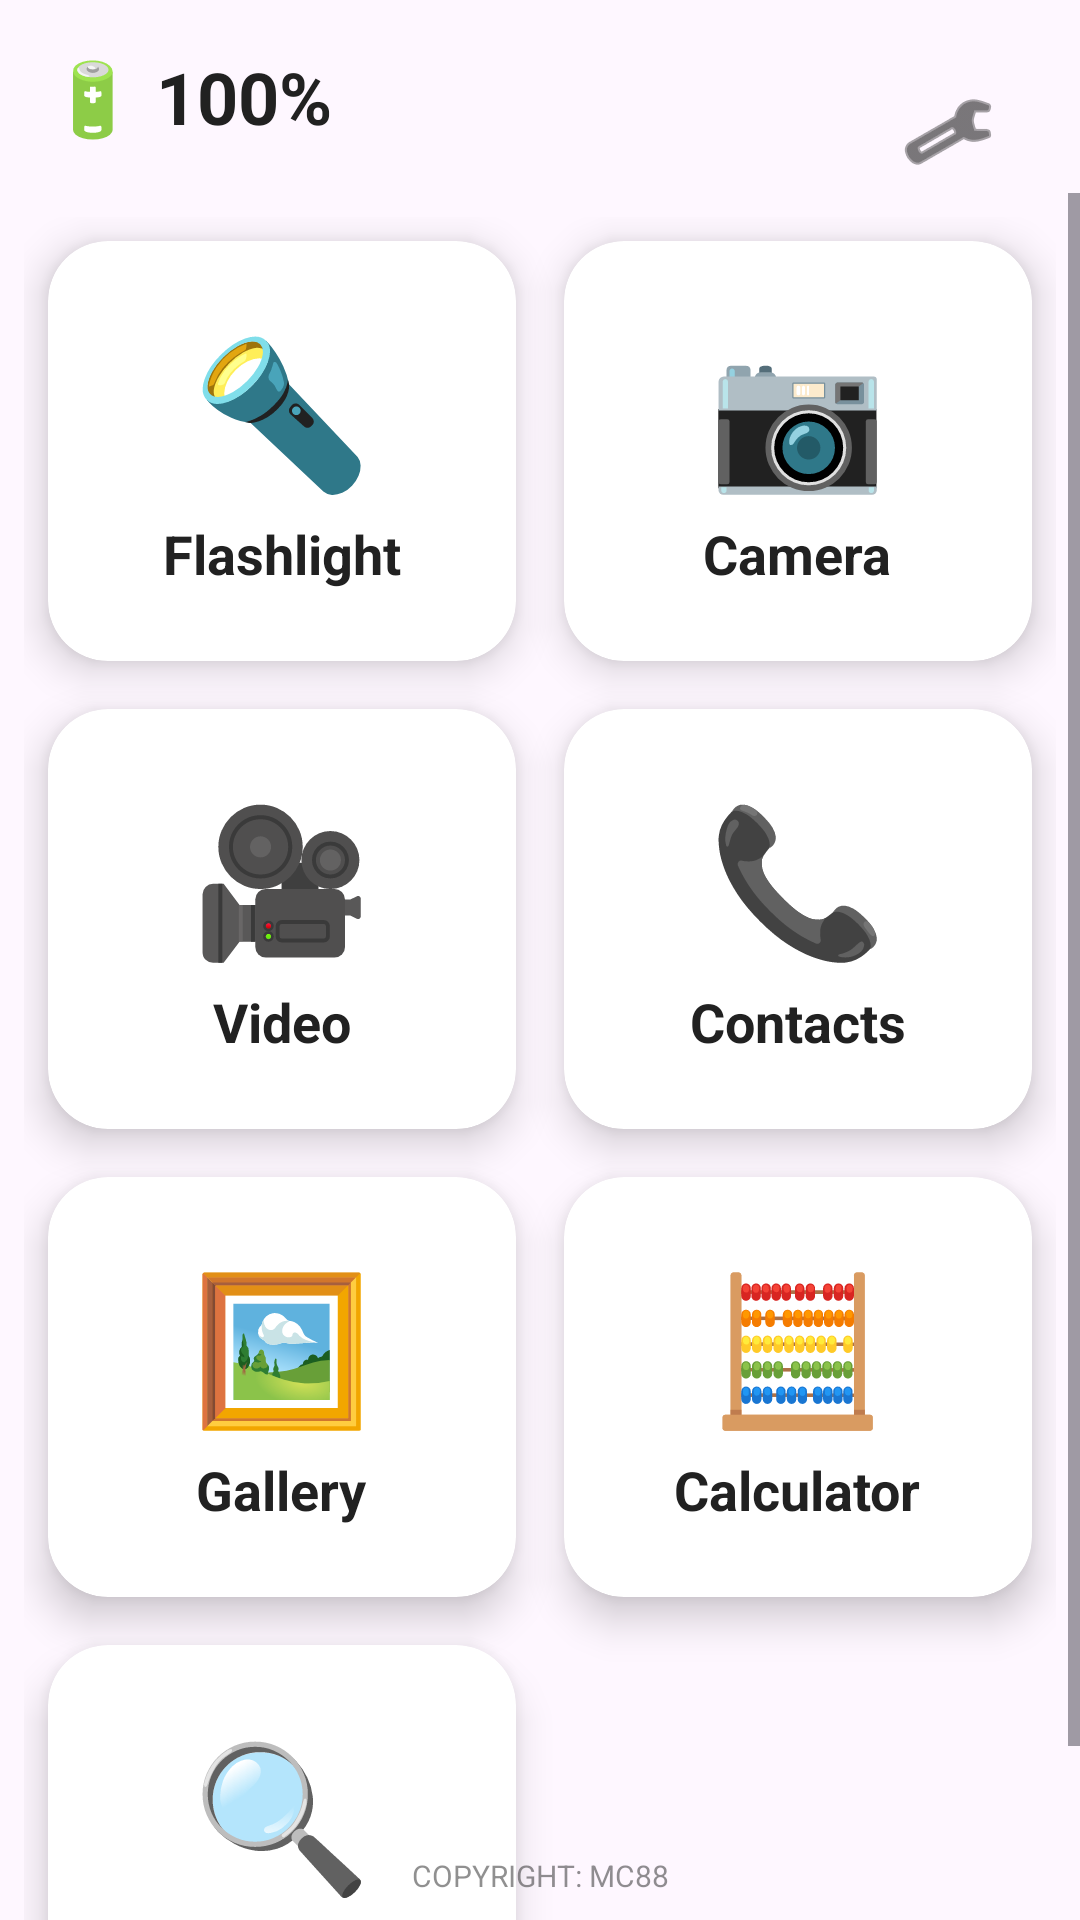

Produce the Android XML layout that renders to this screen, including the resource entries it uses.
<!-- AndroidManifest.xml: application theme Theme.Quick88 -->
<!-- res/layout/activity_main.xml -->
<?xml version="1.0" encoding="utf-8"?>
<androidx.constraintlayout.widget.ConstraintLayout xmlns:android="http://schemas.android.com/apk/res/android"
    xmlns:app="http://schemas.android.com/apk/res-auto"
    android:layout_width="match_parent"
    android:layout_height="match_parent"
    android:background="?android:attr/colorBackground">

    <TextView
        android:id="@+id/tvBatteryTop"
        android:layout_width="wrap_content"
        android:layout_height="wrap_content"
        android:layout_margin="16dp"
        android:text="🔋 100%"
        android:textColor="?android:attr/textColorPrimary"
        android:textSize="24sp"
        android:textStyle="bold"
        app:layout_constraintStart_toStartOf="parent"
        app:layout_constraintTop_toTopOf="parent" />

    <ImageButton
        android:id="@+id/btnTheme"
        android:layout_width="56dp"
        android:layout_height="56dp"
        android:layout_margin="16dp"
        android:background="?attr/selectableItemBackgroundBorderless"
        android:src="@android:drawable/ic_menu_manage"
        app:layout_constraintEnd_toEndOf="parent"
        app:layout_constraintTop_toTopOf="parent"
        app:tint="?android:attr/textColorPrimary" />

    <ScrollView
        android:layout_width="match_parent"
        android:layout_height="0dp"
        android:layout_marginTop="16dp"
        app:layout_constraintBottom_toBottomOf="parent"
        app:layout_constraintTop_toBottomOf="@+id/tvBatteryTop">

        <GridLayout
            android:layout_width="match_parent"
            android:layout_height="wrap_content"
            android:columnCount="2"
            android:padding="8dp">

            <androidx.cardview.widget.CardView android:id="@+id/cardFlashlight" android:layout_width="0dp" android:layout_height="140dp" android:layout_columnWeight="1" android:layout_margin="8dp" app:cardCornerRadius="20dp" app:cardElevation="8dp">
                <LinearLayout android:layout_width="match_parent" android:layout_height="match_parent" android:gravity="center" android:orientation="vertical">
                    <TextView android:layout_width="wrap_content" android:layout_height="wrap_content" android:text="🔦" android:textSize="48sp" />
                    <TextView android:layout_width="wrap_content" android:layout_height="wrap_content" android:layout_marginTop="4dp" android:text="@string/flashlight" android:textColor="#212121" android:textSize="18sp" android:textStyle="bold" />
                </LinearLayout>
            </androidx.cardview.widget.CardView>

            <androidx.cardview.widget.CardView android:id="@+id/cardCamera" android:layout_width="0dp" android:layout_height="140dp" android:layout_columnWeight="1" android:layout_margin="8dp" app:cardCornerRadius="20dp" app:cardElevation="8dp">
                <LinearLayout android:layout_width="match_parent" android:layout_height="match_parent" android:gravity="center" android:orientation="vertical">
                    <TextView android:layout_width="wrap_content" android:layout_height="wrap_content" android:text="📷" android:textSize="48sp" />
                    <TextView android:layout_width="wrap_content" android:layout_height="wrap_content" android:layout_marginTop="4dp" android:text="@string/camera" android:textColor="#212121" android:textSize="18sp" android:textStyle="bold" />
                </LinearLayout>
            </androidx.cardview.widget.CardView>

            <androidx.cardview.widget.CardView android:id="@+id/cardVideo" android:layout_width="0dp" android:layout_height="140dp" android:layout_columnWeight="1" android:layout_margin="8dp" app:cardCornerRadius="20dp" app:cardElevation="8dp">
                <LinearLayout android:layout_width="match_parent" android:layout_height="match_parent" android:gravity="center" android:orientation="vertical">
                    <TextView android:layout_width="wrap_content" android:layout_height="wrap_content" android:text="🎥" android:textSize="48sp" />
                    <TextView android:layout_width="wrap_content" android:layout_height="wrap_content" android:layout_marginTop="4dp" android:text="@string/video_camera" android:textColor="#212121" android:textSize="18sp" android:textStyle="bold" />
                </LinearLayout>
            </androidx.cardview.widget.CardView>

            <androidx.cardview.widget.CardView android:id="@+id/cardContacts" android:layout_width="0dp" android:layout_height="140dp" android:layout_columnWeight="1" android:layout_margin="8dp" app:cardCornerRadius="20dp" app:cardElevation="8dp">
                <LinearLayout android:layout_width="match_parent" android:layout_height="match_parent" android:gravity="center" android:orientation="vertical">
                    <TextView android:layout_width="wrap_content" android:layout_height="wrap_content" android:text="📞" android:textSize="48sp" />
                    <TextView android:layout_width="wrap_content" android:layout_height="wrap_content" android:layout_marginTop="4dp" android:text="@string/contacts" android:textColor="#212121" android:textSize="18sp" android:textStyle="bold" />
                </LinearLayout>
            </androidx.cardview.widget.CardView>

            <androidx.cardview.widget.CardView android:id="@+id/cardGallery" android:layout_width="0dp" android:layout_height="140dp" android:layout_columnWeight="1" android:layout_margin="8dp" app:cardCornerRadius="20dp" app:cardElevation="8dp">
                <LinearLayout android:layout_width="match_parent" android:layout_height="match_parent" android:gravity="center" android:orientation="vertical">
                    <TextView android:layout_width="wrap_content" android:layout_height="wrap_content" android:text="🖼️" android:textSize="48sp" />
                    <TextView android:layout_width="wrap_content" android:layout_height="wrap_content" android:layout_marginTop="4dp" android:text="@string/gallery" android:textColor="#212121" android:textSize="18sp" android:textStyle="bold" />
                </LinearLayout>
            </androidx.cardview.widget.CardView>

            <androidx.cardview.widget.CardView android:id="@+id/cardCalculator" android:layout_width="0dp" android:layout_height="140dp" android:layout_columnWeight="1" android:layout_margin="8dp" app:cardCornerRadius="20dp" app:cardElevation="8dp">
                <LinearLayout android:layout_width="match_parent" android:layout_height="match_parent" android:gravity="center" android:orientation="vertical">
                    <TextView android:layout_width="wrap_content" android:layout_height="wrap_content" android:text="🧮" android:textSize="48sp" />
                    <TextView android:layout_width="wrap_content" android:layout_height="wrap_content" android:layout_marginTop="4dp" android:text="@string/calculator" android:textColor="#212121" android:textSize="18sp" android:textStyle="bold" />
                </LinearLayout>
            </androidx.cardview.widget.CardView>

            <androidx.cardview.widget.CardView android:id="@+id/cardMagnifier" android:layout_width="0dp" android:layout_height="140dp" android:layout_columnWeight="1" android:layout_margin="8dp" app:cardCornerRadius="20dp" app:cardElevation="8dp">
                <LinearLayout android:layout_width="match_parent" android:layout_height="match_parent" android:gravity="center" android:orientation="vertical">
                    <TextView android:layout_width="wrap_content" android:layout_height="wrap_content" android:text="🔍" android:textSize="48sp" />
                    <TextView android:layout_width="wrap_content" android:layout_height="wrap_content" android:layout_marginTop="4dp" android:text="@string/magnifier" android:textColor="#212121" android:textSize="18sp" android:textStyle="bold" />
                </LinearLayout>
            </androidx.cardview.widget.CardView>

        </GridLayout>
    </ScrollView>

    <TextView
        android:layout_width="wrap_content"
        android:layout_height="wrap_content"
        android:layout_marginBottom="8dp"
        android:alpha="0.5"
        android:text="COPYRIGHT: MC88"
        android:textColor="?android:attr/textColorPrimary"
        android:textSize="10sp"
        app:layout_constraintBottom_toBottomOf="parent"
        app:layout_constraintEnd_toEndOf="parent"
        app:layout_constraintStart_toStartOf="parent" />

</androidx.constraintlayout.widget.ConstraintLayout>
<!-- resources referenced by this layout -->
<resources>
  <string name="calculator">Calculator</string>
  <string name="camera">Camera</string>
  <string name="contacts">Contacts</string>
  <string name="flashlight">Flashlight</string>
  <string name="gallery">Gallery</string>
  <string name="magnifier">Magnifier</string>
  <string name="video_camera">Video</string>
  <style name="Theme.Quick88" parent="Theme.Material3.Light.NoActionBar">
          <item name="android:windowBackground">@color/bg_light</item>
          <item name="android:textColorPrimary">@color/text_light</item>
      </style>
  <color name="bg_light">#F5F5F5</color>
  <color name="text_light">#212121</color>
</resources>
